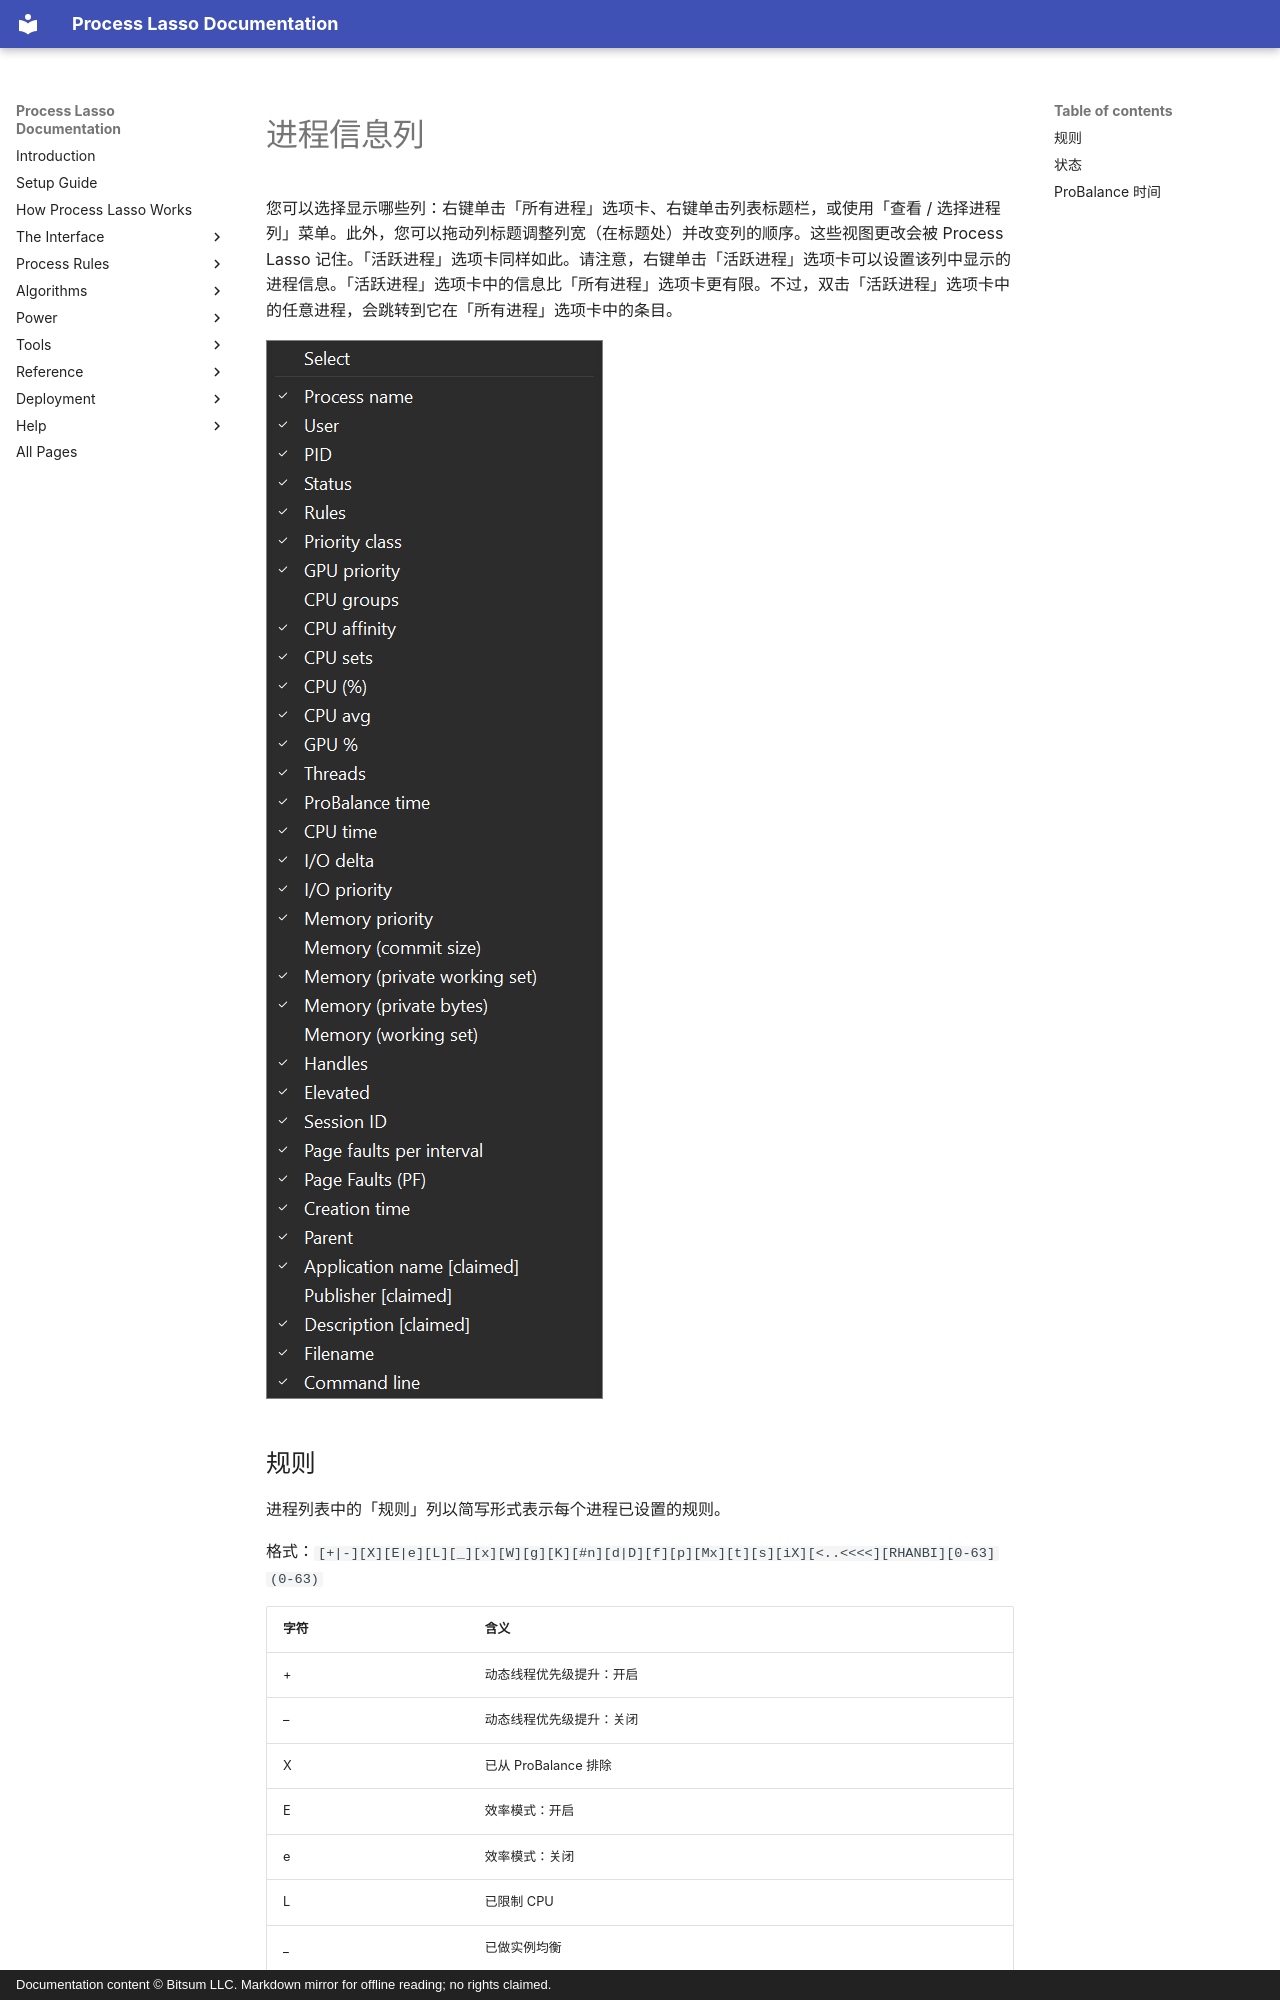

repository: Vstory/ProcessLasso-Docs · page: zh-CN/interface/columns.html · generator: mkdocs · copyright: Documentation content © Bitsum LLC. Markdown mirror for offline reading; no rights claimed.

<!-- source: https://bitsum.com/apps/process-lasso/docs/interface/columns/ -->

<a id="process-info-columns"></a>

# 进程信息列

您可以选择显示哪些列：右键单击「所有进程」选项卡、右键单击列表标题栏，或使用「查看 / 选择进程列」菜单。此外，您可以拖动列标题调整列宽（在标题处）并改变列的顺序。这些视图更改会被 Process Lasso 记住。「活跃进程」选项卡同样如此。请注意，右键单击「活跃进程」选项卡可以设置该列中显示的进程信息。「活跃进程」选项卡中的信息比「所有进程」选项卡更有限。不过，双击「活跃进程」选项卡中的任意进程，会跳转到它在「所有进程」选项卡中的条目。

![](../../media/column-selection-menu.png)

<a id="rules"></a>
